6-way image classification set "fruits-360" from GitHub (sjeanat3/Apple_Identification); label vocabulary: apple braeburn, apple crimson snow, apple golden, apple granny smith, apple pink lady, apple red delicious.

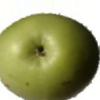
Label: apple granny smith

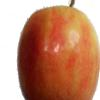
Label: apple pink lady

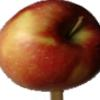
Label: apple braeburn

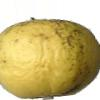
Label: apple golden

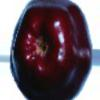
Label: apple red delicious

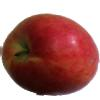
Label: apple crimson snow
